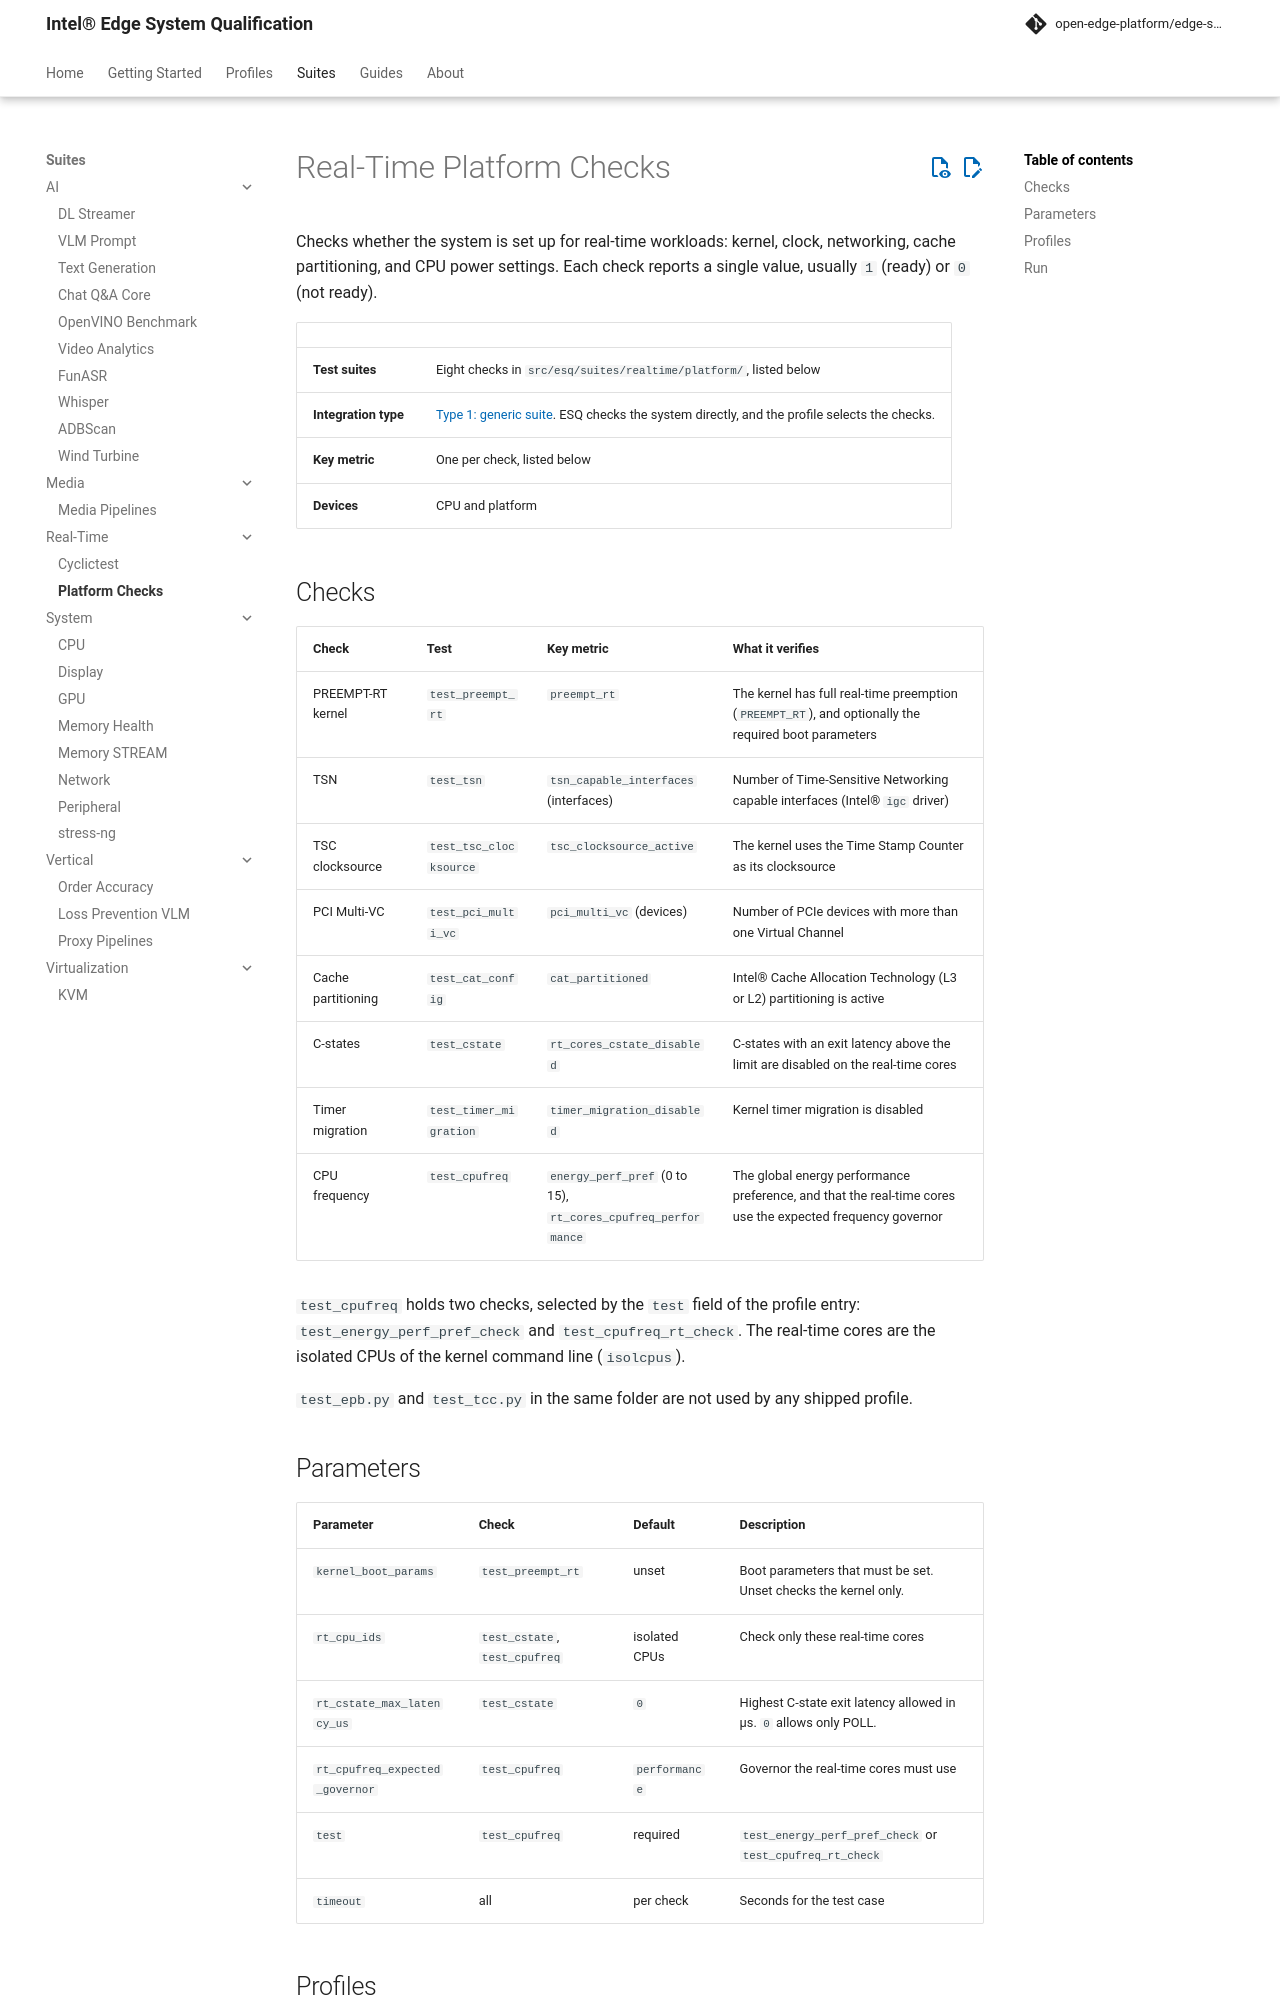

repository: open-edge-platform/edge-system-qualification · page: main/suites/realtime/platform/index.html · generator: mkdocs

# Real-Time Platform Checks

Checks whether the system is set up for real-time workloads: kernel, clock, networking, cache partitioning, and CPU power settings. Each check reports a single value, usually `1` (ready) or `0` (not ready).

| | |
|---|---|
| **Test suites** | Eight checks in `src/esq/suites/realtime/platform/`, listed below |
| **Integration type** | [Type 1: generic suite](../../guides/developer/integration-types.md#type-1-generic-suite-with-configurable-ingredients). ESQ checks the system directly, and the profile selects the checks. |
| **Key metric** | One per check, listed below |
| **Devices** | CPU and platform |

## Checks

| Check | Test | Key metric | What it verifies |
|-------|------|------------|------------------|
| PREEMPT-RT kernel | `test_preempt_rt` | `preempt_rt` | The kernel has full real-time preemption (`PREEMPT_RT`), and optionally the required boot parameters |
| TSN | `test_tsn` | `tsn_capable_interfaces` (interfaces) | Number of Time-Sensitive Networking capable interfaces (Intel® `igc` driver) |
| TSC clocksource | `test_tsc_clocksource` | `tsc_clocksource_active` | The kernel uses the Time Stamp Counter as its clocksource |
| PCI Multi-VC | `test_pci_multi_vc` | `pci_multi_vc` (devices) | Number of PCIe devices with more than one Virtual Channel |
| Cache partitioning | `test_cat_config` | `cat_partitioned` | Intel® Cache Allocation Technology (L3 or L2) partitioning is active |
| C-states | `test_cstate` | `rt_cores_cstate_disabled` | C-states with an exit latency above the limit are disabled on the real-time cores |
| Timer migration | `test_timer_migration` | `timer_migration_disabled` | Kernel timer migration is disabled |
| CPU frequency | `test_cpufreq` | `energy_perf_pref` (0 to 15), `rt_cores_cpufreq_performance` | The global energy performance preference, and that the real-time cores use the expected frequency governor |

`test_cpufreq` holds two checks, selected by the `test` field of the profile entry: `test_energy_perf_pref_check` and `test_cpufreq_rt_check`. The real-time cores are the isolated CPUs of the kernel command line (`isolcpus`).

`test_epb.py` and `test_tcc.py` in the same folder are not used by any shipped profile.
